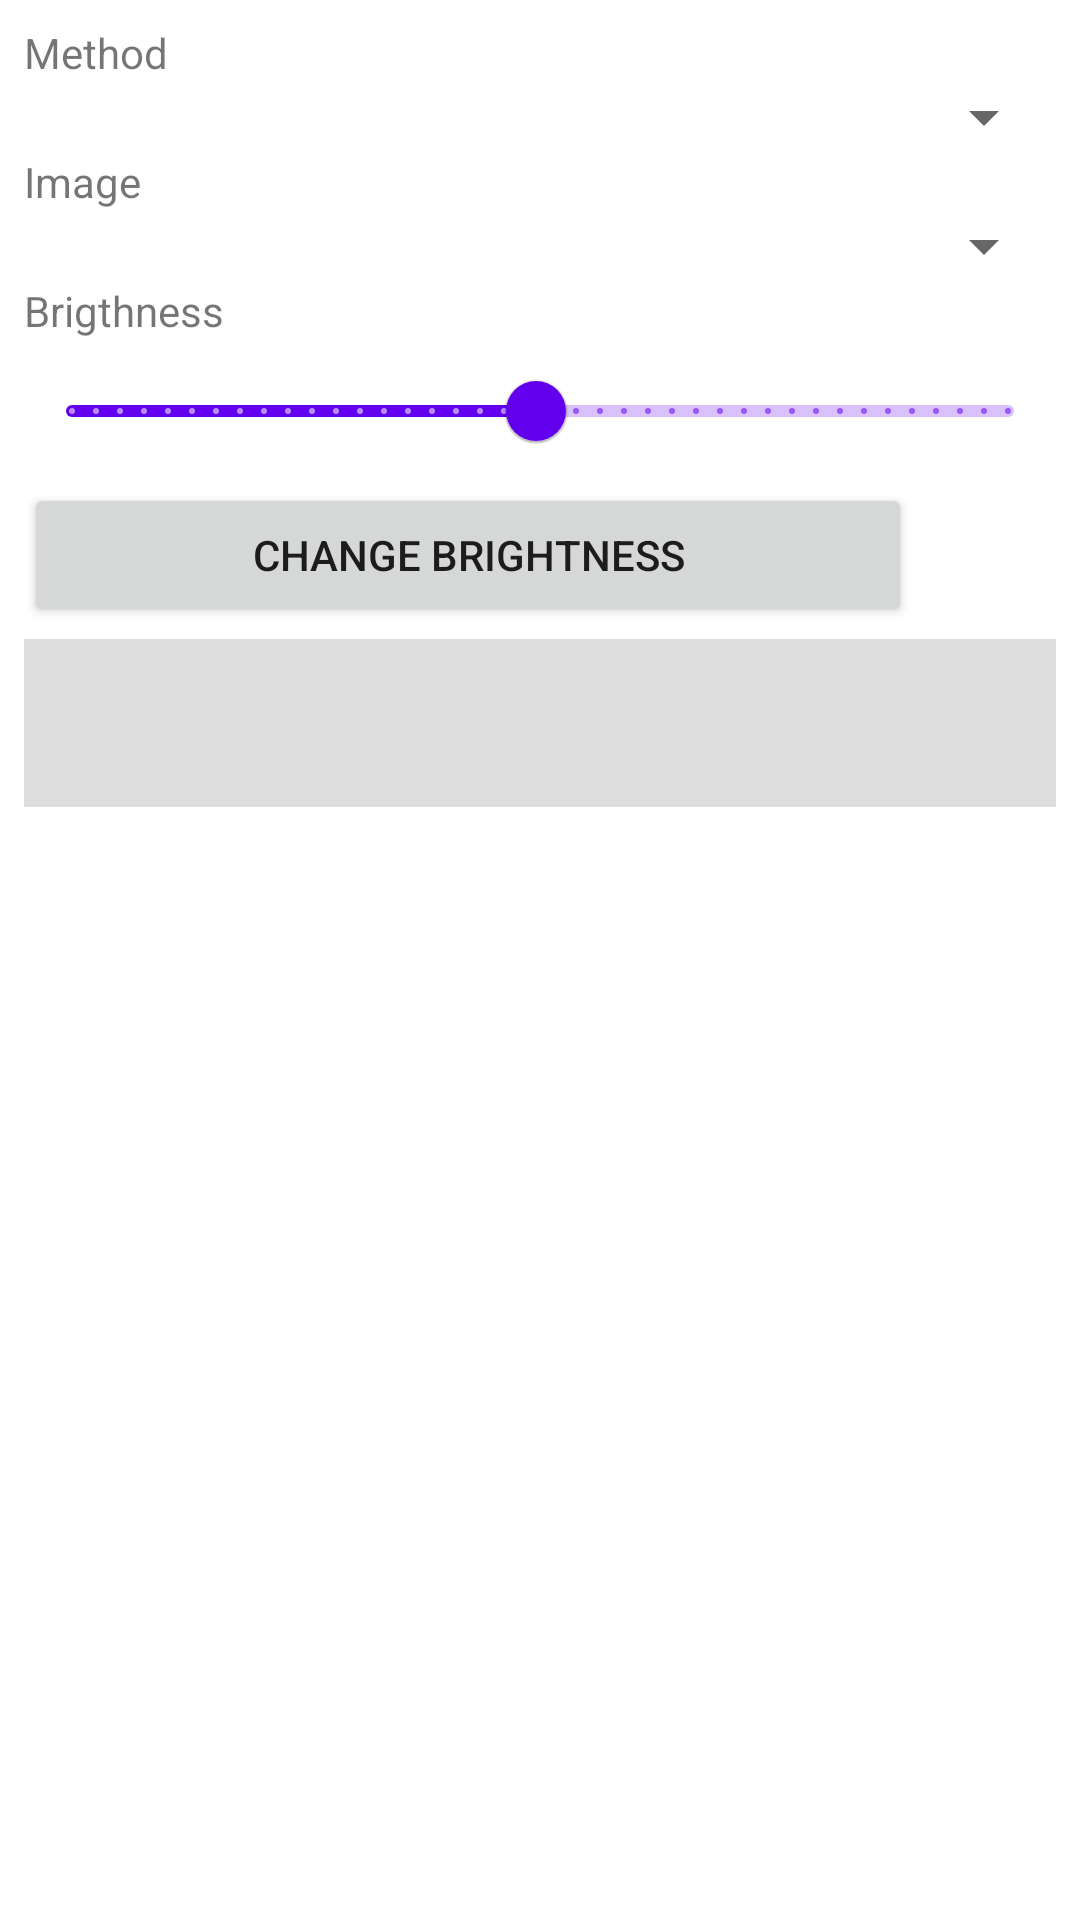

Android layout source for this screen:
<!-- AndroidManifest.xml: application theme Theme.gncompute -->
<!-- res/layout/fragment_brightness_tech.xml -->
<?xml version="1.0" encoding="utf-8"?>
<ScrollView xmlns:android="http://schemas.android.com/apk/res/android"
    android:id="@+id/root"
    android:layout_width="match_parent"
    android:layout_height="match_parent"
    android:fillViewport="true">

    <LinearLayout
        android:layout_width="match_parent"
        android:layout_height="wrap_content"
        android:orientation="vertical"
        android:padding="8dp">

        <TextView
            android:layout_width="match_parent"
            android:layout_height="wrap_content"
            android:text="Method" />

        <Spinner
            android:id="@+id/method"
            android:layout_width="match_parent"
            android:layout_height="wrap_content" />

        <TextView
            android:layout_width="match_parent"
            android:layout_height="wrap_content"
            android:text="Image" />

        <androidx.appcompat.widget.AppCompatSpinner
            android:id="@+id/image"
            android:layout_width="match_parent"
            android:layout_height="wrap_content" />

        <TextView
            android:layout_width="match_parent"
            android:layout_height="wrap_content"
            android:text="Brigthness" />

        <com.google.android.material.slider.Slider
            android:id="@+id/brightness"
            android:layout_width="match_parent"
            android:layout_height="wrap_content"
            android:stepSize="1"
            android:value="-1"
            android:valueFrom="-127"
            android:valueTo="127" />

        <LinearLayout
            android:layout_width="match_parent"
            android:layout_height="wrap_content">

            <Button
                android:id="@+id/button"
                android:layout_width="0dp"
                android:layout_height="wrap_content"
                android:layout_weight="1"
                android:text="Change Brightness" />

            <ProgressBar
                android:id="@+id/pbar"
                android:layout_width="wrap_content"
                android:layout_height="wrap_content"
                android:visibility="invisible" />

        </LinearLayout>

        <TextView
            android:id="@+id/log"
            android:layout_width="match_parent"
            android:layout_height="wrap_content"
            android:layout_marginVertical="4dp"
            android:background="#DEDEDE"
            android:minHeight="56dp"
            android:padding="8dp" />

        <ImageView
            android:id="@+id/result"
            android:layout_width="match_parent"
            android:layout_height="wrap_content"
            android:adjustViewBounds="true"
            android:src="@mipmap/ic_launcher" />

    </LinearLayout>
</ScrollView>
<!-- resources referenced by this layout -->
<resources>
  <style name="Theme.gncompute" parent="Theme.MaterialComponents.DayNight.DarkActionBar">
          
          <item name="colorPrimary">@color/purple_500</item>
          <item name="colorPrimaryVariant">@color/purple_700</item>
          <item name="colorOnPrimary">@color/white</item>
          
          <item name="colorSecondary">@color/teal_200</item>
          <item name="colorSecondaryVariant">@color/teal_700</item>
          <item name="colorOnSecondary">@color/black</item>
          
          <item name="android:statusBarColor" tools:targetApi="l">?attr/colorPrimaryVariant</item>
          
      </style>
  <!-- not gathered from this repository: default colours our renderer supplied (Android Studio template values) -->
  <color name="purple_500">#FF6200EE</color>
  <color name="purple_700">#FF3700B3</color>
  <color name="teal_200">#FF03DAC5</color>
  <color name="teal_700">#FF018786</color>
  <color name="black">#FF000000</color>
  <color name="white">#FFFFFFFF</color>
</resources>
